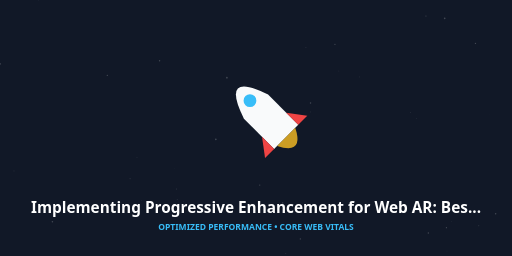
t = 0.00 s
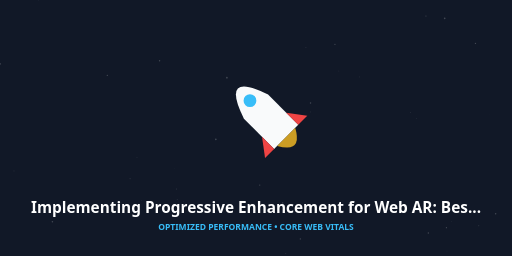
t = 0.03 s
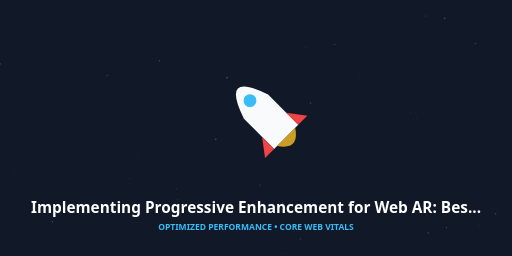
t = 0.08 s
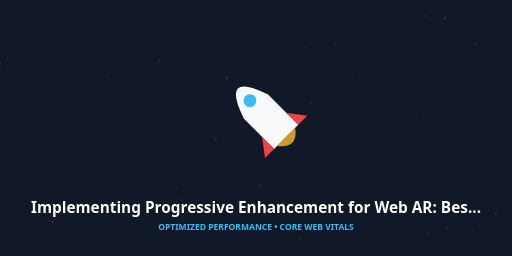
t = 0.10 s
t = 0.13 s: frame unchanged from t = 0.08 s, image omitted
t = 0.18 s: frame unchanged from t = 0.03 s, image omitted

The animated SVG that drew these frames (rendered in a browser with its animation timeline set to each time). Animation: 1 SMIL element (animate=1); one cycle of 0.20 s, repeats indefinitely.

<svg width="1200" height="600" viewBox="0 0 1200 600" xmlns="http://www.w3.org/2000/svg">
            <rect width="1200" height="600" fill="#111827"/>
            <g opacity="0.2">
                <circle cx="122.85219981276101" cy="519.5381779912507" r="1.7850892878036557" fill="#ffffff"/><circle cx="962.0195326926345" cy="263.7230408647421" r="0.8829872130714591" fill="#ffffff"/><circle cx="531.7812597083652" cy="181.99012069577705" r="1.9879023457469815" fill="#ffffff"/><circle cx="1046.3575494991067" cy="533.6361237516327" r="1.536263935450007" fill="#ffffff"/><circle cx="90.59560839813506" cy="0.0738747412972085" r="0.7461729765390563" fill="#ffffff"/><circle cx="779.1227782542172" cy="133.59666486443342" r="0.24493444005339726" fill="#ffffff"/><circle cx="998.3233377181218" cy="37.39469768754531" r="1.3416973209875356" fill="#ffffff"/><circle cx="1146.46286714573" cy="267.61151618148216" r="0.2570969223259987" fill="#ffffff"/><circle cx="785.0217761900999" cy="104.0019515373845" r="1.5293856346025294" fill="#ffffff"/><circle cx="794.117442678959" cy="166.41069734590369" r="0.8560763634541921" fill="#ffffff"/><circle cx="727.8715173706368" cy="241.53396389859282" r="1.6817074222808537" fill="#ffffff"/><circle cx="1058.7496259648426" cy="519.3230093588809" r="0.6429389547774877" fill="#ffffff"/><circle cx="574.1615237536373" cy="201.12594307497224" r="0.672311657700762" fill="#ffffff"/><circle cx="757.9414321684457" cy="483.239166131282" r="1.1319057936682555" fill="#ffffff"/><circle cx="1003.8995554118331" cy="546.0537443499854" r="1.6820516377793637" fill="#ffffff"/><circle cx="1012.5456197406436" cy="372.6545740917885" r="0.25365266812968157" fill="#ffffff"/><circle cx="332.3000865557104" cy="469.99151802022203" r="0.48757569495954267" fill="#ffffff"/><circle cx="287.0482630059838" cy="239.67929326655448" r="0.13300902626966749" fill="#ffffff"/><circle cx="577.65827877186" cy="252.21755550173646" r="0.9223261835649426" fill="#ffffff"/><circle cx="321.0707690143407" cy="369.4478049370987" r="0.6989630466878245" fill="#ffffff"/><circle cx="304.8369202028296" cy="419.20106410289054" r="1.16322813109979" fill="#ffffff"/><circle cx="1042.2440486419814" cy="42.88619572439687" r="1.9591313483553718" fill="#ffffff"/><circle cx="430.5597353669643" cy="471.76404530471723" r="0.5141951621120513" fill="#ffffff"/><circle cx="414.06252130911867" cy="442.82653186096866" r="1.1145614181173507" fill="#ffffff"/><circle cx="641.8841928511815" cy="267.39388377763595" r="0.5947133813971499" fill="#ffffff"/><circle cx="979.2446041104139" cy="277.8312861306624" r="0.18754929157359412" fill="#ffffff"/><circle cx="608.7919142572235" cy="433.800968797727" r="1.4746612349669412" fill="#ffffff"/><circle cx="208.4696048947182" cy="347.0205558600114" r="0.1983529637405328" fill="#ffffff"/><circle cx="32.795125753292396" cy="400.53904358482384" r="0.9453911381725097" fill="#ffffff"/><circle cx="415.2696911831943" cy="467.9306673445424" r="1.0373671315392026" fill="#ffffff"/><circle cx="727.3127810698599" cy="521.2679211612787" r="0.2535961616862099" fill="#ffffff"/><circle cx="717.0652487649065" cy="111.66104725327818" r="0.939496471649361" fill="#ffffff"/><circle cx="703.941930338995" cy="560.1281406082494" r="1.47766227084603" fill="#ffffff"/><circle cx="570.0293777131672" cy="435.300170542803" r="0.15874024149046617" fill="#ffffff"/><circle cx="662.5788871359806" cy="475.6525274295281" r="1.5852052096759919" fill="#ffffff"/><circle cx="373.9911048580476" cy="142.57598350567002" r="1.6715418462729748" fill="#ffffff"/><circle cx="251.54254839126617" cy="176.59411440135742" r="1.6805659923035823" fill="#ffffff"/><circle cx="1114.3845241343479" cy="101.77031060660356" r="1.5463428527536343" fill="#ffffff"/><circle cx="408.9809025109401" cy="395.1710148592176" r="0.4647406980806388" fill="#ffffff"/><circle cx="1122.1763829747968" cy="529.0708214920663" r="1.1516720333041375" fill="#ffffff"/><circle cx="669.8839166622965" cy="594.6429402244314" r="0.8770766287143441" fill="#ffffff"/><circle cx="727.557576504788" cy="262.2204435734662" r="0.815565970446676" fill="#ffffff"/><circle cx="1139.3877919284932" cy="576.6560145186057" r="0.1920822953451844" fill="#ffffff"/><circle cx="0.963964193874256" cy="149.72871446605134" r="1.5303873980496885" fill="#ffffff"/><circle cx="1161.657864503504" cy="500.8332167307743" r="1.806483214111997" fill="#ffffff"/><circle cx="1047.6134676293975" cy="588.3031913832714" r="0.6092361002399194" fill="#ffffff"/><circle cx="505.8477206576825" cy="326.5285260753151" r="1.9605882412848623" fill="#ffffff"/><circle cx="976.5202950471923" cy="278.10003943787643" r="0.6650695687434829" fill="#ffffff"/><circle cx="436.5798704181525" cy="482.307799289108" r="1.0324762060906365" fill="#ffffff"/><circle cx="843.1790795177607" cy="180.30692203470355" r="0.8154870489929311" fill="#ffffff"/>
            </g>
            <g transform="translate(600, 250) rotate(-45)">
                <path d="M-40,0 Q0,-120 40,0 V100 H-40 Z" fill="#f9fafb"/>
                <path d="M-40,60 L-70,100 L-40,100 Z" fill="#ef4444"/>
                <path d="M40,60 L70,100 L40,100 Z" fill="#ef4444"/>
                <circle cx="0" cy="-20" r="15" fill="#38bdf8"/>
                <path d="M-30,100 Q0,160 30,100" fill="#fbbf24" opacity="0.8">
                    <animate attributeName="d" values="M-30,100 Q0,160 30,100; M-30,100 Q0,140 30,100; M-30,100 Q0,160 30,100" dur="0.2s" repeatCount="indefinite"/>
                </path>
            </g>
            <text x="600" y="500" font-family="Segoe UI, Arial" font-size="36" font-weight="800" fill="#ffffff" text-anchor="middle">Implementing Progressive Enhancement for Web AR: Bes...</text>
            <text x="600" y="540" font-family="Segoe UI, Arial" font-size="20" fill="#38bdf8" font-weight="600" text-anchor="middle">OPTIMIZED PERFORMANCE • CORE WEB VITALS</text>
        </svg>
